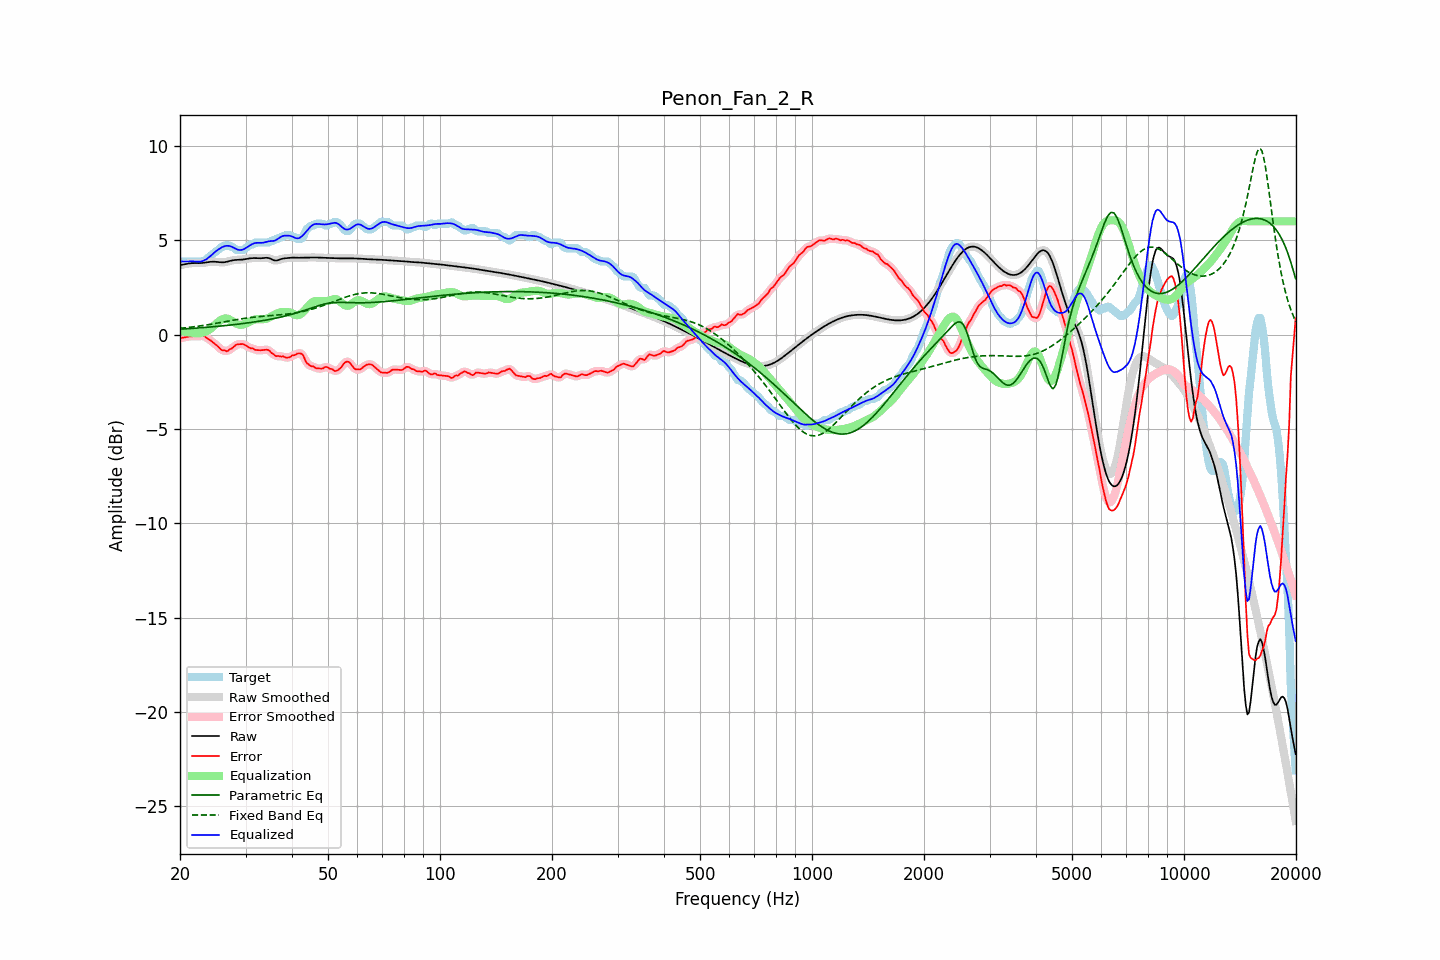

The file beside this chart, header and first rows:
frequency, raw, error, smoothed, error_smoothed, equalization, parametric_eq, fixed_band_eq, equalized_raw, equalized_smoothed, target
20.00, 3.68, -0.20, 3.67, -0.20, 0.20, 0.28, 0.33, 3.88, 3.87, 3.87
20.20, 3.69, -0.18, 3.69, -0.18, 0.18, 0.29, 0.33, 3.87, 3.87, 3.87
20.40, 3.71, -0.17, 3.71, -0.16, 0.16, 0.29, 0.34, 3.87, 3.87, 3.87
20.61, 3.73, -0.15, 3.73, -0.15, 0.15, 0.30, 0.35, 3.87, 3.87, 3.87
20.81, 3.75, -0.13, 3.75, -0.13, 0.13, 0.30, 0.36, 3.88, 3.88, 3.87
21.02, 3.76, -0.11, 3.76, -0.11, 0.12, 0.31, 0.37, 3.88, 3.88, 3.87
21.23, 3.77, -0.10, 3.77, -0.10, 0.11, 0.31, 0.38, 3.88, 3.88, 3.87
21.44, 3.78, -0.09, 3.78, -0.09, 0.10, 0.32, 0.39, 3.88, 3.88, 3.87
21.66, 3.79, -0.09, 3.79, -0.09, 0.09, 0.33, 0.40, 3.88, 3.88, 3.87
21.87, 3.79, -0.09, 3.79, -0.09, 0.08, 0.33, 0.42, 3.87, 3.87, 3.87
22.09, 3.79, -0.09, 3.79, -0.09, 0.08, 0.34, 0.43, 3.86, 3.86, 3.87
22.31, 3.79, -0.09, 3.79, -0.09, 0.07, 0.35, 0.44, 3.86, 3.86, 3.87
22.54, 3.79, -0.09, 3.79, -0.09, 0.07, 0.35, 0.45, 3.86, 3.86, 3.87
22.76, 3.79, -0.09, 3.79, -0.08, 0.08, 0.36, 0.46, 3.87, 3.87, 3.87
22.99, 3.79, -0.08, 3.80, -0.08, 0.10, 0.37, 0.48, 3.89, 3.89, 3.87
23.22, 3.81, -0.08, 3.81, -0.10, 0.12, 0.37, 0.49, 3.93, 3.93, 3.88
23.45, 3.82, -0.14, 3.82, -0.14, 0.15, 0.38, 0.50, 3.97, 3.97, 3.96
23.69, 3.83, -0.21, 3.83, -0.19, 0.20, 0.39, 0.52, 4.03, 4.03, 4.04
23.92, 3.84, -0.26, 3.84, -0.26, 0.25, 0.39, 0.53, 4.09, 4.09, 4.11
24.16, 3.85, -0.31, 3.85, -0.32, 0.31, 0.40, 0.54, 4.16, 4.16, 4.17
24.40, 3.86, -0.38, 3.86, -0.38, 0.38, 0.41, 0.56, 4.24, 4.24, 4.24
24.65, 3.86, -0.45, 3.86, -0.45, 0.46, 0.42, 0.57, 4.32, 4.32, 4.31
24.89, 3.86, -0.52, 3.86, -0.52, 0.53, 0.42, 0.59, 4.39, 4.39, 4.37
25.14, 3.85, -0.59, 3.85, -0.59, 0.61, 0.43, 0.60, 4.46, 4.46, 4.44
25.39, 3.84, -0.67, 3.84, -0.67, 0.68, 0.44, 0.62, 4.52, 4.52, 4.51
25.65, 3.83, -0.75, 3.83, -0.75, 0.74, 0.45, 0.63, 4.57, 4.57, 4.59
25.91, 3.83, -0.82, 3.83, -0.81, 0.79, 0.46, 0.65, 4.62, 4.62, 4.65
26.16, 3.83, -0.85, 3.83, -0.85, 0.83, 0.46, 0.66, 4.66, 4.66, 4.67
26.43, 3.84, -0.84, 3.84, -0.87, 0.85, 0.47, 0.68, 4.69, 4.69, 4.68
26.69, 3.86, -0.89, 3.86, -0.86, 0.85, 0.48, 0.69, 4.70, 4.70, 4.75
26.96, 3.88, -0.86, 3.88, -0.84, 0.83, 0.49, 0.71, 4.70, 4.70, 4.74
27.23, 3.90, -0.77, 3.90, -0.80, 0.79, 0.50, 0.73, 4.69, 4.69, 4.67
27.50, 3.92, -0.75, 3.92, -0.74, 0.74, 0.51, 0.74, 4.66, 4.66, 4.67
27.77, 3.94, -0.68, 3.94, -0.67, 0.68, 0.52, 0.76, 4.62, 4.62, 4.62
28.05, 3.95, -0.61, 3.95, -0.61, 0.63, 0.53, 0.77, 4.57, 4.57, 4.56
28.33, 3.95, -0.54, 3.95, -0.55, 0.58, 0.54, 0.79, 4.53, 4.53, 4.49
28.62, 3.96, -0.52, 3.96, -0.52, 0.54, 0.55, 0.80, 4.50, 4.50, 4.47
28.90, 3.96, -0.51, 3.96, -0.50, 0.52, 0.56, 0.81, 4.48, 4.48, 4.47
29.19, 3.97, -0.51, 3.97, -0.50, 0.51, 0.57, 0.83, 4.48, 4.48, 4.47
29.48, 3.97, -0.50, 3.97, -0.51, 0.53, 0.58, 0.84, 4.50, 4.50, 4.47
29.78, 3.99, -0.53, 3.99, -0.54, 0.55, 0.59, 0.85, 4.54, 4.54, 4.52
30.08, 4.00, -0.59, 4.00, -0.58, 0.58, 0.60, 0.87, 4.59, 4.59, 4.59
30.38, 4.02, -0.63, 4.02, -0.64, 0.62, 0.61, 0.88, 4.64, 4.64, 4.65
30.68, 4.03, -0.69, 4.03, -0.68, 0.67, 0.63, 0.89, 4.70, 4.70, 4.72
30.99, 4.04, -0.73, 4.04, -0.71, 0.71, 0.64, 0.90, 4.75, 4.75, 4.77
31.30, 4.05, -0.72, 4.05, -0.75, 0.75, 0.65, 0.91, 4.80, 4.80, 4.77
31.61, 4.05, -0.77, 4.05, -0.78, 0.78, 0.66, 0.92, 4.83, 4.83, 4.83
31.93, 4.05, -0.82, 4.05, -0.80, 0.80, 0.68, 0.93, 4.85, 4.85, 4.87
32.24, 4.05, -0.83, 4.05, -0.83, 0.81, 0.69, 0.94, 4.86, 4.86, 4.87
32.57, 4.04, -0.83, 4.04, -0.84, 0.82, 0.70, 0.95, 4.86, 4.86, 4.87
32.89, 4.04, -0.83, 4.04, -0.83, 0.82, 0.72, 0.96, 4.86, 4.86, 4.87
33.22, 4.05, -0.83, 4.05, -0.83, 0.81, 0.73, 0.96, 4.86, 4.86, 4.87
33.55, 4.05, -0.82, 4.06, -0.82, 0.82, 0.74, 0.97, 4.87, 4.87, 4.87
33.89, 4.07, -0.81, 4.06, -0.81, 0.83, 0.76, 0.98, 4.89, 4.89, 4.87
34.23, 4.07, -0.81, 4.07, -0.81, 0.85, 0.77, 0.98, 4.91, 4.91, 4.87
34.57, 4.06, -0.82, 4.05, -0.84, 0.88, 0.79, 0.99, 4.94, 4.93, 4.87
34.92, 4.03, -0.89, 4.03, -0.89, 0.92, 0.81, 1.00, 4.95, 4.95, 4.92
35.27, 3.99, -0.99, 3.99, -0.96, 0.97, 0.82, 1.01, 4.95, 4.95, 4.97
35.62, 3.95, -1.02, 3.95, -1.05, 1.01, 0.84, 1.01, 4.96, 4.96, 4.97
35.97, 3.92, -1.11, 3.93, -1.10, 1.06, 0.86, 1.02, 4.98, 4.99, 5.03
... 635 more rows
